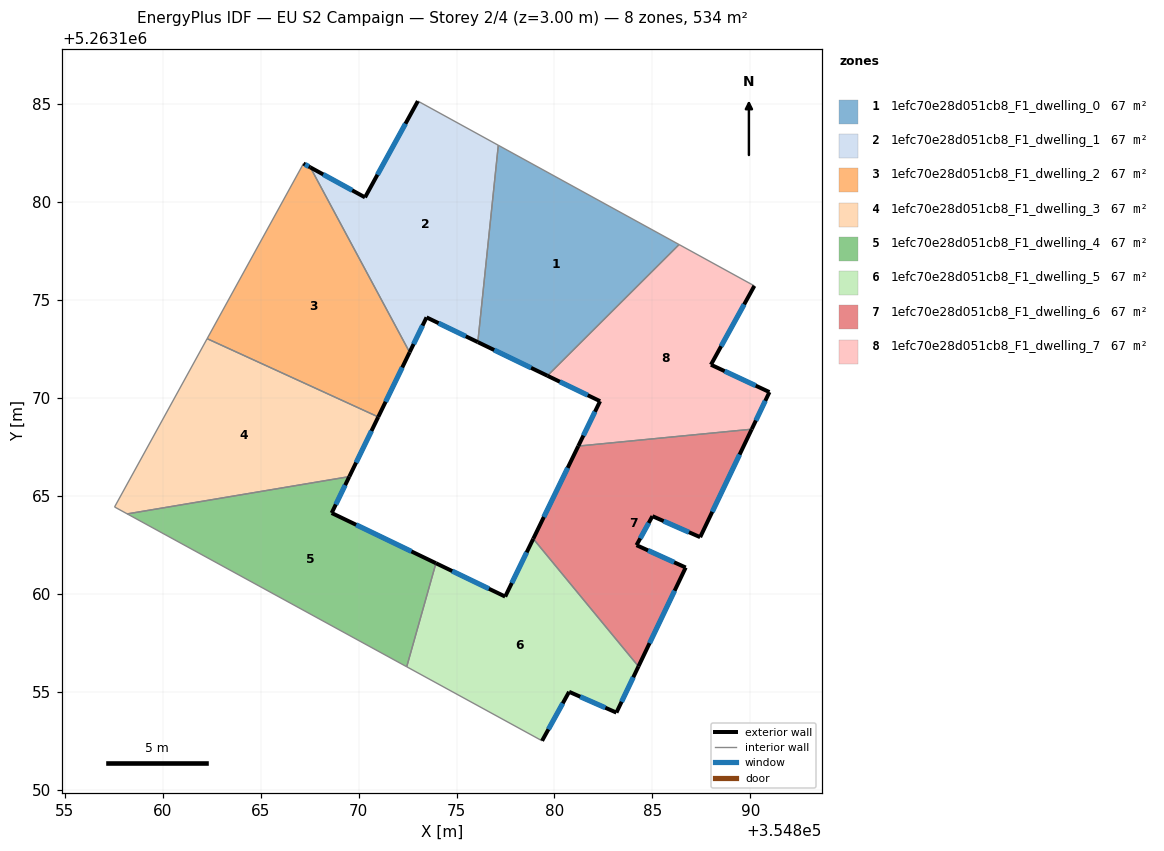
=== STOREY PLAN SPEC (per zone: floor XY polygon, exterior-wall plan segments, windows/doors) ===
zone 1: 1efc70e28d051cb8_F1_dwelling_0  (66.7 m²)
  floor: (354886.36, 5263177.84) (354879.64, 5263171.15) (354876.09, 5263172.86) (354877.13, 5263182.91)
  exterior wall: (354876.09, 5263172.86) – (354879.64, 5263171.15)  [3.9 m]
    window: (354876.92, 5263172.46) – (354878.81, 5263171.55)  [3.3 m²]
  interior walls: 3
zone 2: 1efc70e28d051cb8_F1_dwelling_1  (66.7 m²)
  floor: (354877.13, 5263182.91) (354876.09, 5263172.86) (354873.47, 5263174.13) (354872.60, 5263172.34) (354867.54, 5263181.78) (354870.33, 5263180.25) (354873.03, 5263185.17)
  exterior wall: (354873.47, 5263174.13) – (354876.09, 5263172.86)  [2.9 m]
    window: (354874.08, 5263173.83) – (354875.47, 5263173.16)  [2.5 m²]
  exterior wall: (354872.60, 5263172.34) – (354873.47, 5263174.13)  [2.0 m]
    window: (354872.81, 5263172.76) – (354873.27, 5263173.71)  [1.7 m²]
  exterior wall: (354870.33, 5263180.25) – (354867.54, 5263181.78)  [3.2 m]
    window: (354869.67, 5263180.61) – (354868.19, 5263181.42)  [2.7 m²]
  exterior wall: (354873.03, 5263185.17) – (354870.33, 5263180.25)  [5.6 m]
    window: (354872.39, 5263184.01) – (354870.96, 5263181.41)  [4.7 m²]
  interior walls: 3
zone 3: 1efc70e28d051cb8_F1_dwelling_2  (66.7 m²)
  floor: (354867.54, 5263181.78) (354872.60, 5263172.34) (354871.00, 5263169.04) (354862.27, 5263173.04) (354867.18, 5263181.98)
  exterior wall: (354871.00, 5263169.04) – (354872.60, 5263172.34)  [3.7 m]
    window: (354871.38, 5263169.82) – (354872.23, 5263171.57)  [3.1 m²]
  exterior wall: (354867.54, 5263181.78) – (354867.18, 5263181.98)  [0.4 m]
    window: (354867.45, 5263181.83) – (354867.27, 5263181.93)  [0.3 m²]
  interior walls: 3
zone 4: 1efc70e28d051cb8_F1_dwelling_3  (66.7 m²)
  floor: (354871.00, 5263169.04) (354869.52, 5263166.00) (354858.19, 5263164.09) (354857.54, 5263164.45) (354862.27, 5263173.04)
  exterior wall: (354869.53, 5263166.00) – (354871.00, 5263169.04)  [3.4 m]
    window: (354869.87, 5263166.71) – (354870.66, 5263168.33)  [2.9 m²]
  interior walls: 4
zone 5: 1efc70e28d051cb8_F1_dwelling_4  (66.7 m²)
  floor: (354869.52, 5263166.00) (354868.62, 5263164.14) (354873.95, 5263161.58) (354872.46, 5263156.29) (354858.19, 5263164.09)
  exterior wall: (354868.62, 5263164.14) – (354869.53, 5263166.00)  [2.1 m]
    window: (354868.84, 5263164.58) – (354869.31, 5263165.56)  [1.7 m²]
  exterior wall: (354873.95, 5263161.58) – (354868.62, 5263164.14)  [5.9 m]
    window: (354872.70, 5263162.18) – (354869.87, 5263163.54)  [5.0 m²]
  interior walls: 3
zone 6: 1efc70e28d051cb8_F1_dwelling_5  (66.7 m²)
  floor: (354878.92, 5263162.82) (354884.29, 5263156.31) (354883.16, 5263153.95) (354880.75, 5263155.01) (354879.37, 5263152.51) (354872.46, 5263156.29) (354873.95, 5263161.58) (354877.48, 5263159.87)
  exterior wall: (354879.37, 5263152.51) – (354880.75, 5263155.01)  [2.9 m]
    window: (354879.69, 5263153.10) – (354880.42, 5263154.42)  [2.4 m²]
  exterior wall: (354877.48, 5263159.87) – (354873.95, 5263161.58)  [3.9 m]
    window: (354876.65, 5263160.27) – (354874.78, 5263161.17)  [3.3 m²]
  exterior wall: (354878.92, 5263162.82) – (354877.48, 5263159.87)  [3.3 m]
    window: (354878.58, 5263162.13) – (354877.82, 5263160.56)  [2.8 m²]
  exterior wall: (354883.16, 5263153.95) – (354884.29, 5263156.31)  [2.6 m]
    window: (354883.43, 5263154.50) – (354884.02, 5263155.75)  [2.2 m²]
  exterior wall: (354880.75, 5263155.01) – (354883.16, 5263153.95)  [2.6 m]
    window: (354881.31, 5263154.76) – (354882.59, 5263154.20)  [2.2 m²]
  interior walls: 3
zone 7: 1efc70e28d051cb8_F1_dwelling_6  (66.7 m²)
  floor: (354890.07, 5263168.42) (354887.44, 5263162.91) (354885.00, 5263163.98) (354884.19, 5263162.50) (354886.70, 5263161.36) (354884.29, 5263156.31) (354878.92, 5263162.82) (354881.21, 5263167.55)
  exterior wall: (354884.19, 5263162.50) – (354885.00, 5263163.98)  [1.7 m]
    window: (354884.38, 5263162.84) – (354884.81, 5263163.63)  [1.4 m²]
  exterior wall: (354886.70, 5263161.36) – (354884.19, 5263162.50)  [2.8 m]
    window: (354886.11, 5263161.62) – (354884.78, 5263162.23)  [2.3 m²]
  exterior wall: (354884.29, 5263156.31) – (354886.70, 5263161.36)  [5.6 m]
    window: (354884.85, 5263157.49) – (354886.13, 5263160.17)  [4.7 m²]
  exterior wall: (354881.22, 5263167.55) – (354878.92, 5263162.82)  [5.3 m]
    window: (354880.68, 5263166.44) – (354879.46, 5263163.93)  [4.4 m²]
  exterior wall: (354887.44, 5263162.91) – (354890.07, 5263168.42)  [6.1 m]
    window: (354888.06, 5263164.20) – (354889.45, 5263167.12)  [5.2 m²]
  exterior wall: (354885.00, 5263163.98) – (354887.44, 5263162.91)  [2.7 m]
    window: (354885.57, 5263163.73) – (354886.87, 5263163.16)  [2.2 m²]
  interior walls: 2
zone 8: 1efc70e28d051cb8_F1_dwelling_7  (66.7 m²)
  floor: (354890.20, 5263175.74) (354887.99, 5263171.71) (354890.97, 5263170.31) (354890.07, 5263168.42) (354881.21, 5263167.55) (354882.33, 5263169.85) (354879.64, 5263171.15) (354886.36, 5263177.84)
  exterior wall: (354882.33, 5263169.85) – (354881.22, 5263167.55)  [2.5 m]
    window: (354882.07, 5263169.31) – (354881.48, 5263168.09)  [2.2 m²]
  exterior wall: (354879.64, 5263171.15) – (354882.33, 5263169.85)  [3.0 m]
    window: (354880.27, 5263170.84) – (354881.70, 5263170.15)  [2.5 m²]
  exterior wall: (354887.99, 5263171.71) – (354890.21, 5263175.74)  [4.6 m]
    window: (354888.51, 5263172.65) – (354889.68, 5263174.79)  [3.9 m²]
  exterior wall: (354890.97, 5263170.31) – (354887.99, 5263171.71)  [3.3 m]
    window: (354890.27, 5263170.64) – (354888.69, 5263171.38)  [2.8 m²]
  exterior wall: (354890.07, 5263168.42) – (354890.97, 5263170.31)  [2.1 m]
    window: (354890.28, 5263168.86) – (354890.76, 5263169.87)  [1.8 m²]
  interior walls: 3

=== DERIVED (storey summary) ===
Building: EU S2 Campaign
Storey: 2 of 4  (floor level z = 3.00 m)
Storey gross floor area: 533.7 m²
Zones on this storey: 8
  - 1efc70e28d051cb8_F1_dwelling_0: floor 66.7 m²; exterior wall 3.9 m (11.8 m²); 1 window(s) 3.3 m²; WWR 28.1%
  - 1efc70e28d051cb8_F1_dwelling_1: floor 66.7 m²; exterior wall 13.7 m (41.0 m²); 4 window(s) 11.5 m²; WWR 28.1%
  - 1efc70e28d051cb8_F1_dwelling_2: floor 66.7 m²; exterior wall 4.1 m (12.2 m²); 2 window(s) 3.4 m²; WWR 28.1%
  - 1efc70e28d051cb8_F1_dwelling_3: floor 66.7 m²; exterior wall 3.4 m (10.2 m²); 1 window(s) 2.9 m²; WWR 28.1%
  - 1efc70e28d051cb8_F1_dwelling_4: floor 66.7 m²; exterior wall 8.0 m (23.9 m²); 2 window(s) 6.7 m²; WWR 28.1%
  - 1efc70e28d051cb8_F1_dwelling_5: floor 66.7 m²; exterior wall 15.3 m (45.9 m²); 5 window(s) 12.9 m²; WWR 28.1%
  - 1efc70e28d051cb8_F1_dwelling_6: floor 66.7 m²; exterior wall 24.1 m (72.2 m²); 6 window(s) 20.3 m²; WWR 28.1%
  - 1efc70e28d051cb8_F1_dwelling_7: floor 66.7 m²; exterior wall 15.5 m (46.6 m²); 5 window(s) 13.1 m²; WWR 28.1%
Zone adjacency (shared interzone walls):
  - 1efc70e28d051cb8_F1_dwelling_0 ↔ 1efc70e28d051cb8_F1_dwelling_1
  - 1efc70e28d051cb8_F1_dwelling_0 ↔ 1efc70e28d051cb8_F1_dwelling_7
  - 1efc70e28d051cb8_F1_dwelling_1 ↔ 1efc70e28d051cb8_F1_dwelling_2
  - 1efc70e28d051cb8_F1_dwelling_2 ↔ 1efc70e28d051cb8_F1_dwelling_3
  - 1efc70e28d051cb8_F1_dwelling_3 ↔ 1efc70e28d051cb8_F1_dwelling_4
  - 1efc70e28d051cb8_F1_dwelling_4 ↔ 1efc70e28d051cb8_F1_dwelling_5
  - 1efc70e28d051cb8_F1_dwelling_5 ↔ 1efc70e28d051cb8_F1_dwelling_6
  - 1efc70e28d051cb8_F1_dwelling_6 ↔ 1efc70e28d051cb8_F1_dwelling_7